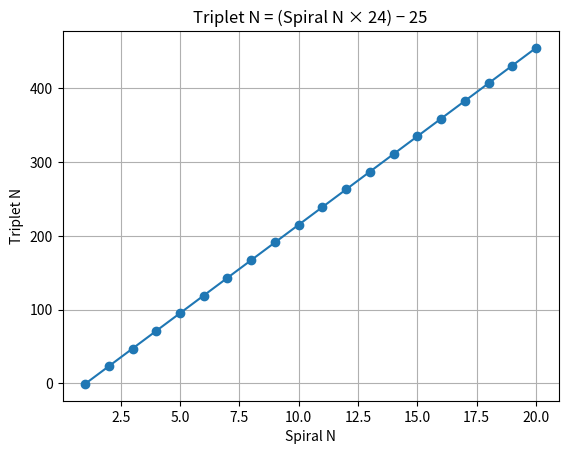

Generate this figure with matplotlib:

# Triplet Generator Function
def triplet_n(spiral_n):
    return (spiral_n * 24) - 25

# Simulate Spiral N values
spirals = list(range(1, 21))
triplets = [triplet_n(n) for n in spirals]

# Print and plot
for s, t in zip(spirals, triplets):
    print(f"Spiral N: {s} => Triplet N: {t}")

import matplotlib.pyplot as plt
plt.plot(spirals, triplets, marker='o')
plt.xlabel("Spiral N")
plt.ylabel("Triplet N")
plt.title("Triplet N = (Spiral N × 24) − 25")
plt.grid(True)
plt.show()
